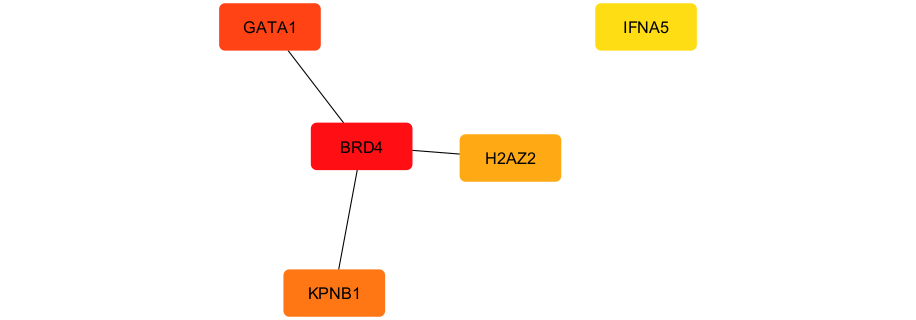

Data behind this chart, as committed beside it:
Rank, Name, Score
1, BRD4, 2.101
2, GATA1, 1.66
3, KPNB1, 1.625
4, H2AZ2, 1.61
5, IFNA5, 1.361
